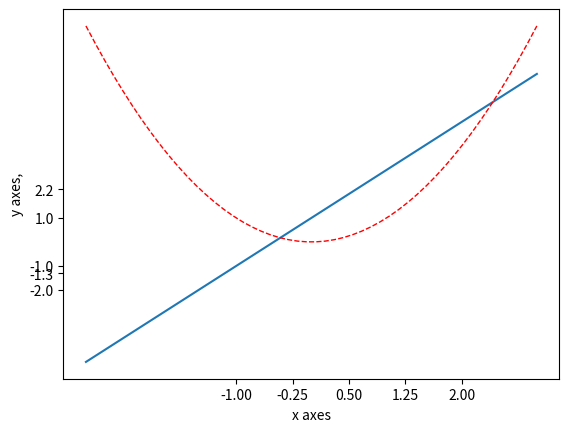

This figure's Python source: (Note: this script raises an exception after producing the figure.)
import numpy as np
import matplotlib.pyplot as plt




x = np.linspace(-3, 3, 50)
y = 2*x + 1
y1= x*x
plt.figure() #Définir une fenêtre d'image

plt.xlabel('x axes')
plt.ylabel('y axes,')

plt.plot(x, y,label='first one') #Tracer une courbe (x, y)
plt.plot(x, y1, color='red', linewidth=1.0, linestyle='--',label='second one') #courbes avec styles et couleurs

new_ticks = np.linspace(-1, 2, 5)
plt.xticks(new_ticks)
plt.yticks([-2,-1.3,-1,1,2.2]) #    plt.yticks([-2,-1.3,-1,1,2.2],['bad','not bad','goog','really good'])

plt.annotate(r'$2x+1=%s$' % y0, xy=(x0, y0), xycoords='data', xytext=(+30, -30),
             textcoords='offset points', fontsize=16,
             arrowprops=dict(arrowstyle='->', connectionstyle="arc3,rad=.2"))

plt.legend(loc='upper right')

plt.show()